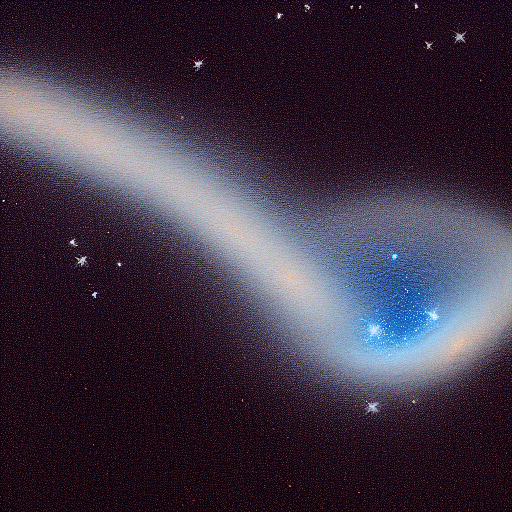
Generation parameters embedded in this image by AUTOMATIC1111 Stable Diffusion web UI or a fork of it (Forge, ...) (PNG 'parameters' text chunk):
Cosmic tide, gravitational forces sculpting tidal tails as galaxies interact, leaving behind cosmic fingerprints of their celestial encounters.
Steps: 20, Sampler: Euler a, CFG scale: 7, Seed: 1898337231, Size: 512x512, Model hash: 6ce0161689, Model: v1-5-pruned-emaonly